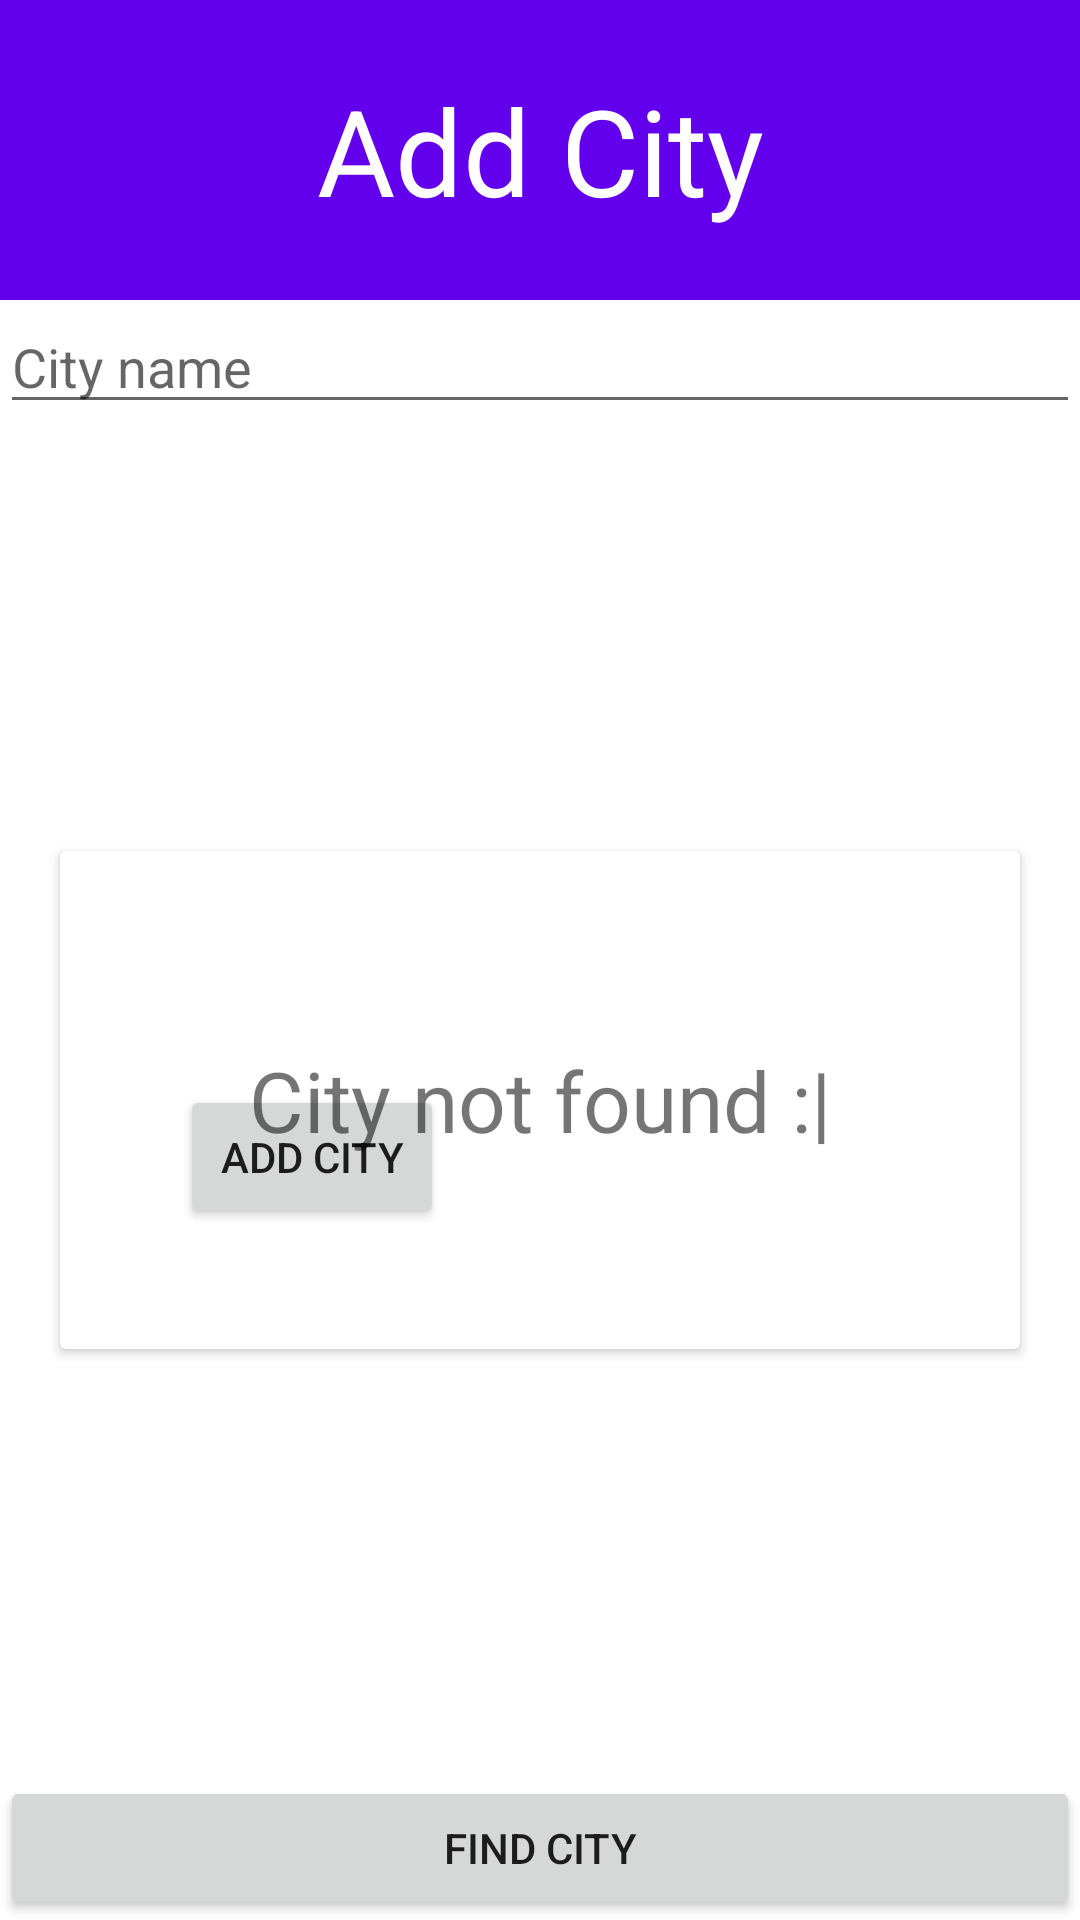

Reconstruct the res/layout file that produces this screen, plus the resources it refers to.
<!-- AndroidManifest.xml: application theme Theme.WeatherApp -->
<!-- res/layout/activity_add_city.xml -->
<?xml version="1.0" encoding="utf-8"?>
<androidx.constraintlayout.widget.ConstraintLayout xmlns:android="http://schemas.android.com/apk/res/android"
    xmlns:app="http://schemas.android.com/apk/res-auto"
    xmlns:tools="http://schemas.android.com/tools"
    android:layout_width="match_parent"
    android:layout_height="match_parent"
    tools:context=".ui.addcity.AddCityActivity">

    <View
        android:id="@+id/titleContainer"
        android:layout_width="match_parent"
        android:layout_height="@dimen/city_container_height"
        android:background="@color/purple_500"
        app:layout_constraintEnd_toEndOf="parent"
        app:layout_constraintStart_toStartOf="parent"
        app:layout_constraintTop_toTopOf="parent" />

    <TextView
        style="@style/TitleText"
        android:text="@string/title_add_city"
        app:layout_constraintBottom_toBottomOf="@id/titleContainer"
        app:layout_constraintEnd_toEndOf="parent"
        app:layout_constraintStart_toStartOf="parent"
        app:layout_constraintTop_toTopOf="@id/titleContainer" />

    <EditText
        android:id="@+id/etCityName"
        android:layout_width="match_parent"
        android:layout_height="wrap_content"
        android:hint="@string/hint_city_name"
        android:inputType="text"
        app:layout_constraintEnd_toEndOf="parent"
        app:layout_constraintStart_toStartOf="parent"
        app:layout_constraintTop_toBottomOf="@+id/titleContainer" />

    <ScrollView
        android:layout_width="match_parent"
        android:layout_height="wrap_content"
        app:layout_constraintBottom_toTopOf="@+id/btFindCity"
        app:layout_constraintEnd_toEndOf="parent"
        app:layout_constraintStart_toStartOf="parent"
        app:layout_constraintTop_toBottomOf="@+id/etCityName">

        <androidx.cardview.widget.CardView
            android:id="@+id/resultContainer"
            android:layout_width="match_parent"
            android:layout_height="wrap_content"
            android:layout_margin="20dp">

            <LinearLayout
                android:layout_width="match_parent"
                android:layout_height="wrap_content"
                android:orientation="vertical"
                android:padding="40dp">

                <TextView
                    android:id="@+id/tvCity"
                    android:layout_width="wrap_content"
                    android:layout_height="wrap_content"
                    tools:text="Recife" />

                <TextView
                    android:id="@+id/tvTemperature"
                    android:layout_width="wrap_content"
                    android:layout_height="wrap_content" />

                <Button
                    android:id="@+id/btAddCity"
                    android:layout_width="wrap_content"
                    android:layout_height="wrap_content"
                    android:text="@string/bt_add_city" />
            </LinearLayout>
        </androidx.cardview.widget.CardView>
    </ScrollView>

    <TextView
        android:id="@+id/tvNotFound"
        style="@style/TextMainMessage"
        android:layout_width="wrap_content"
        android:layout_height="wrap_content"
        android:text="@string/message_city_not_found"
        app:layout_constraintBottom_toTopOf="@+id/btFindCity"
        app:layout_constraintEnd_toEndOf="parent"
        app:layout_constraintStart_toStartOf="parent"
        app:layout_constraintTop_toBottomOf="@+id/etCityName" />

    <ProgressBar
        android:id="@+id/progress"
        android:layout_width="wrap_content"
        android:layout_height="wrap_content"
        app:layout_constraintBottom_toTopOf="@id/btFindCity"
        app:layout_constraintEnd_toEndOf="parent"
        app:layout_constraintStart_toStartOf="parent"
        app:layout_constraintTop_toBottomOf="@+id/etCityName" />

    <Button
        android:id="@+id/btFindCity"
        android:layout_width="match_parent"
        android:layout_height="wrap_content"
        android:text="@string/button_find_city"
        app:layout_constraintBottom_toBottomOf="parent"
        app:layout_constraintEnd_toEndOf="parent"
        app:layout_constraintStart_toStartOf="parent" />

</androidx.constraintlayout.widget.ConstraintLayout>
<!-- resources referenced by this layout -->
<resources>
  <color name="purple_500">#FF6200EE</color>
  <dimen name="city_container_height">100dp</dimen>
  <string name="bt_add_city">add city</string>
  <string name="button_find_city">find city</string>
  <string name="hint_city_name">City name</string>
  <string name="message_city_not_found">City not found :|</string>
  <string name="title_add_city">Add City</string>
  <style name="TextMainMessage" parent="WrapContent">
          <item name="android:textSize">28sp</item>
          <item name="android:paddingHorizontal">20dp</item>
      </style>
  <style name="TitleText" parent="WrapContent">
          <item name="android:textColor">@color/white</item>
          <item name="android:textSize">40sp</item>
      </style>
  <style name="Theme.WeatherApp" parent="Theme.MaterialComponents.Light.NoActionBar">
          <item name="colorPrimary">@color/colorPrimary</item>
          <item name="colorPrimaryDark">@color/colorPrimaryDark</item>
          <item name="colorAccent">@color/colorAccent</item>
      </style>
  <style name="WrapContent">
          <item name="android:layout_width">wrap_content</item>
          <item name="android:layout_height">wrap_content</item>
      </style>
  <color name="white">#FFFFFFFF</color>
  <color name="colorPrimary">#3F51B5</color>
  <color name="colorPrimaryDark">#303F9F</color>
  <color name="colorAccent">@color/purple_500</color>
</resources>
